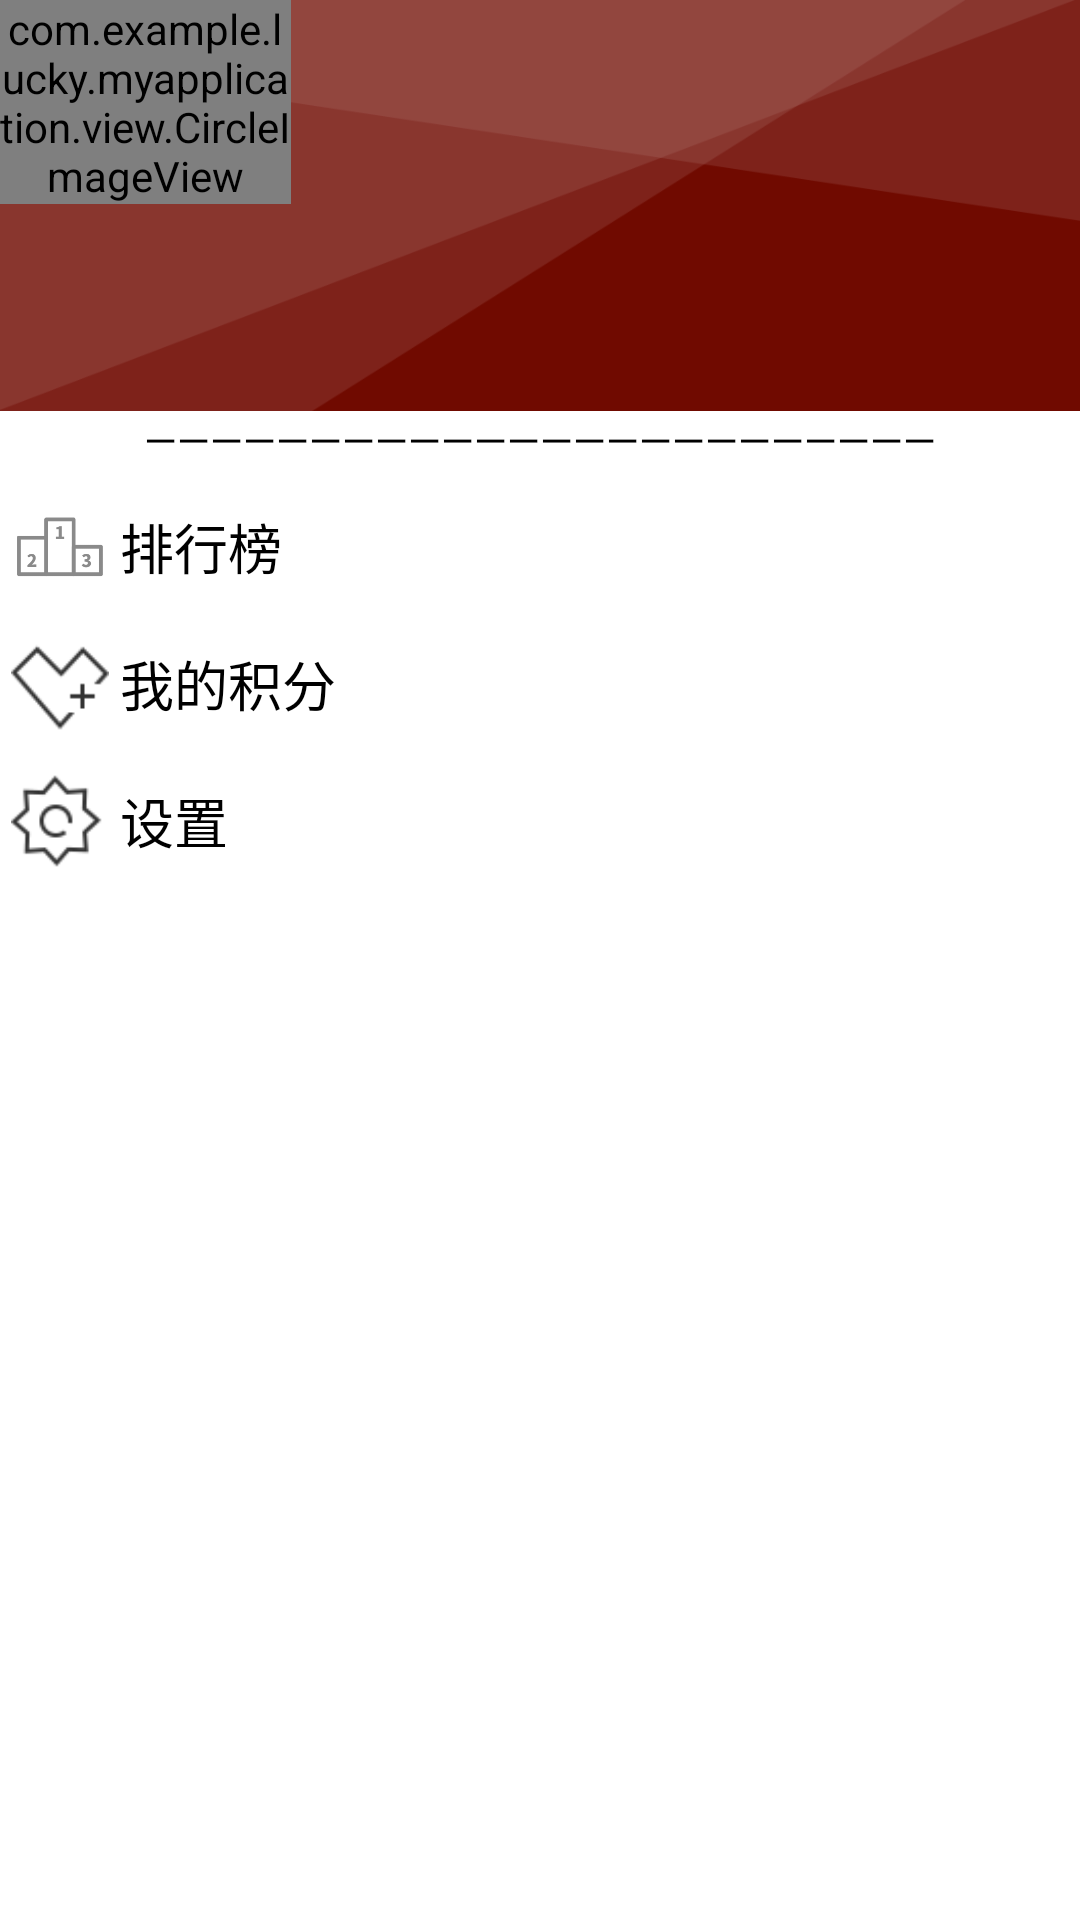

This screen was rendered from an Android layout file. Write that file and the resources it references.
<!-- AndroidManifest.xml: application theme Theme.AppCompat.NoActionBar -->
<!-- res/layout/activity_personal.xml -->
<?xml version="1.0" encoding="utf-8"?>

<LinearLayout xmlns:android="http://schemas.android.com/apk/res/android"
    android:layout_width="match_parent"
    android:layout_height="match_parent"
    android:background="@color/colorwhite"
    android:orientation="vertical">

    <LinearLayout
        android:layout_width="match_parent"
        android:layout_height="0dp"
        android:layout_weight="6"
        android:background="@drawable/me_background">
        <com.example.lucky.myapplication.view.CircleImageView
            android:layout_width="0dp"
            android:layout_height="wrap_content"
            android:layout_weight="2"
            android:src="@drawable/xxdj"/>
        <TextView
            android:id="@+id/tvPersonalName"
            android:layout_width="0dp"
            android:layout_height="wrap_content"
            android:layout_marginLeft="20dp"
            android:textSize="30sp"
            android:layout_gravity="center_vertical"
            android:layout_weight="2" />
        <LinearLayout
            android:layout_width="0dp"
            android:layout_height="wrap_content"
            android:layout_weight="3" >

        </LinearLayout>
    </LinearLayout>

    <LinearLayout
        android:layout_width="match_parent"
        android:layout_height="0dp"
        android:layout_weight="1">

        <TextView
            android:layout_width="match_parent"
            android:layout_height="wrap_content"
            android:gravity="center_horizontal"
            android:text="————————————————————————"
            android:textColor="@color/colorblack" />
    </LinearLayout>

    <LinearLayout
        android:layout_width="match_parent"
        android:layout_height="0dp"
        android:layout_weight="6"
        android:orientation="vertical">

        <LinearLayout
            android:layout_width="match_parent"
            android:layout_height="0dp"
            android:layout_weight="1"
            android:orientation="vertical">

            <LinearLayout
                android:layout_width="match_parent"
                android:layout_height="0dp"
                android:layout_weight="1"></LinearLayout>

            <LinearLayout
                android:layout_width="match_parent"
                android:layout_height="0dp"
                android:id="@+id/lineRaking"
                android:layout_weight="5">

                <ImageView
                    android:layout_width="0dp"
                    android:layout_height="wrap_content"
                    android:layout_weight="1"
                    android:src="@drawable/grade" />

                <TextView
                    android:layout_width="0dp"
                    android:layout_height="wrap_content"
                    android:layout_gravity="center_vertical"
                    android:layout_weight="7"
                    android:textSize="18sp"
                    android:text="排行榜"
                    android:textColor="@color/colorblack" />

                <ImageView
                    android:layout_width="0dp"
                    android:layout_height="wrap_content"
                    android:layout_weight="1"
                    android:src="@drawable/arrowright" />
            </LinearLayout>

            <LinearLayout
                android:layout_width="match_parent"
                android:layout_height="0dp"
                android:layout_weight="1"></LinearLayout>


        </LinearLayout>

        <LinearLayout
            android:layout_width="match_parent"
            android:layout_height="0dp"
            android:layout_weight="1"
            android:orientation="vertical">

            <LinearLayout
                android:layout_width="match_parent"
                android:layout_height="0dp"
                android:layout_weight="1"></LinearLayout>

            <LinearLayout
                android:layout_width="match_parent"
                android:layout_height="0dp"
                android:id="@+id/lineIntegral"
                android:layout_weight="5">

                <ImageView
                    android:layout_width="0dp"
                    android:layout_height="wrap_content"
                    android:layout_weight="1"
                    android:src="@drawable/me_icon_collect" />

                <TextView
                    android:layout_width="0dp"
                    android:layout_height="wrap_content"
                    android:layout_gravity="center_vertical"
                    android:layout_weight="7"
                    android:text="我的积分"
                    android:textSize="18sp"
                    android:textColor="@color/colorblack" />

                <ImageView
                    android:layout_width="0dp"
                    android:layout_height="wrap_content"
                    android:layout_weight="1"
                    android:src="@drawable/arrowright" />
            </LinearLayout>

            <LinearLayout
                android:layout_width="match_parent"
                android:layout_height="0dp"
                android:layout_weight="1"></LinearLayout>


        </LinearLayout>

        <LinearLayout
            android:layout_width="match_parent"
            android:layout_height="0dp"
            android:layout_weight="1"
            android:orientation="vertical">

            <LinearLayout
                android:layout_width="match_parent"
                android:layout_height="0dp"
                android:layout_weight="1"></LinearLayout>

            <LinearLayout
                android:id="@+id/settinglayout"
                android:layout_width="match_parent"
                android:layout_height="0dp"
                android:layout_weight="5"
                android:clickable="true">

                <ImageView
                    android:layout_width="0dp"
                    android:layout_height="wrap_content"
                    android:layout_weight="1"
                    android:src="@drawable/usercenter6" />

                <TextView
                    android:layout_width="0dp"
                    android:layout_height="wrap_content"
                    android:layout_gravity="center_vertical"
                    android:layout_weight="7"
                    android:text="设置"
                    android:textSize="18sp"
                    android:textColor="@color/colorblack" />

                <ImageView
                    android:layout_width="0dp"
                    android:layout_height="wrap_content"
                    android:layout_weight="1"
                    android:src="@drawable/arrowright" />
            </LinearLayout>

            <LinearLayout
                android:layout_width="match_parent"
                android:layout_height="0dp"
                android:layout_weight="1"></LinearLayout>


        </LinearLayout>
    </LinearLayout>

    <LinearLayout
        android:layout_width="match_parent"
        android:layout_height="0dp"
        android:layout_weight="15">

    </LinearLayout>
</LinearLayout>
<!-- resources referenced by this layout -->
<resources>
  <color name="colorblack">#000</color>
  <color name="colorwhite">#fff</color>
  <!-- drawable grade: png bitmap (drawable, 3988 bytes) -->
  <!-- drawable me_background: png bitmap (drawable, 9075 bytes) -->
  <!-- drawable me_icon_collect: png bitmap (drawable, 1812 bytes) -->
  <!-- drawable usercenter6: png bitmap (drawable, 2176 bytes) -->
  <!-- drawable xxdj: png bitmap (drawable, 102830 bytes) -->
</resources>
